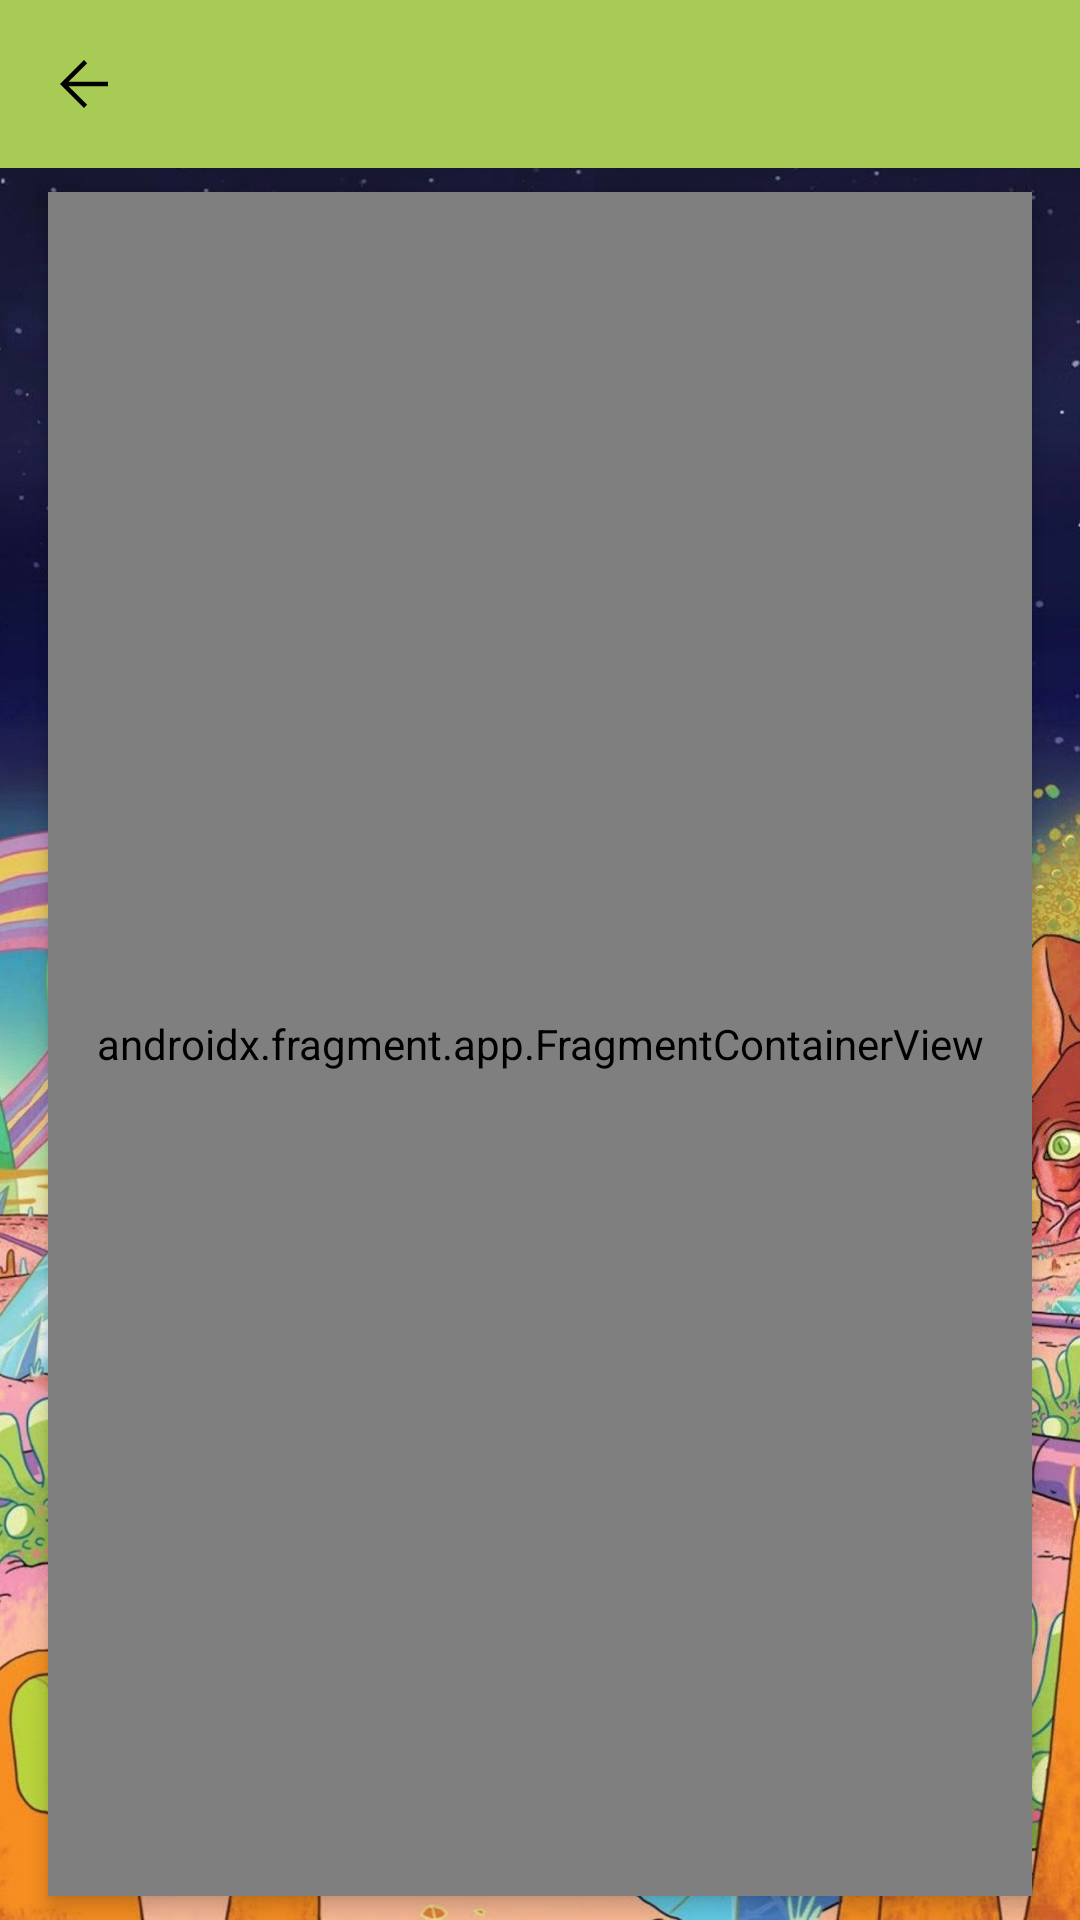

Layout XML and referenced resources for this Android screen:
<!-- AndroidManifest.xml: application theme Theme.RickMortyApp -->
<!-- res/layout/fragment_about.xml -->
<?xml version="1.0" encoding="utf-8"?>
<androidx.constraintlayout.widget.ConstraintLayout xmlns:android="http://schemas.android.com/apk/res/android"
    xmlns:app="http://schemas.android.com/apk/res-auto"
    android:layout_width="match_parent"
    android:layout_height="match_parent">

    <include
        android:id="@+id/layout_toolbar"
        layout="@layout/view_detail_toolbar" />

    <androidx.fragment.app.FragmentContainerView
        android:background="@drawable/ic_about_background"
        android:id="@+id/view_about"
        android:layout_width="0dp"
        android:name="com.moaimar.ricknmortyapp.features.about.presentation.PreferencesAboutFragment"
        android:layout_height="0dp"
        app:layout_constraintBottom_toBottomOf="parent"
        app:layout_constraintEnd_toEndOf="parent"
        app:layout_constraintStart_toStartOf="parent"
        app:layout_constraintTop_toBottomOf="@id/layout_toolbar"
        android:elevation="@dimen/elevation_card"
        android:layout_marginHorizontal="@dimen/horizontal_spacing"
        android:layout_marginVertical="@dimen/vertical_spacing"

        />
</androidx.constraintlayout.widget.ConstraintLayout>
<!-- res/layout/view_detail_toolbar.xml (included above) -->
<?xml version="1.0" encoding="utf-8"?>
<com.google.android.material.appbar.MaterialToolbar xmlns:android="http://schemas.android.com/apk/res/android"
    xmlns:app="http://schemas.android.com/apk/res-auto"
    android:id="@+id/detail_toolbar"
    app:titleCentered="false"
    android:layout_width="match_parent"
    android:layout_height="?attr/actionBarSize"
    app:layout_collapseMode="pin"
    android:background="@color/green"
    app:navigationIcon="@drawable/ic_back" />
<!-- resources referenced by this layout -->
<resources>
  <color name="green">#A7CB54</color>
  <dimen name="elevation_card">4dp</dimen>
  <dimen name="horizontal_spacing">16dp</dimen>
  <dimen name="vertical_spacing">8dp</dimen>
  <!-- drawable ic_about_background (drawable) -->
  <?xml version="1.0" encoding="utf-8"?>
  <shape xmlns:android="http://schemas.android.com/apk/res/android"
      android:shape="rectangle">
  
      <solid
          android:color="?colorSecondaryVariant"/>
  
      <corners
          android:radius="32dp"/>
  </shape>
  <!-- drawable ic_back (drawable) -->
  <vector xmlns:android="http://schemas.android.com/apk/res/android"
      android:width="24dp"
      android:height="24dp"
      android:viewportWidth="48"
      android:viewportHeight="48">
      <path
          android:fillColor="?attr/colorPrimary"
          android:pathData="M24,40 L8,24 24,8l2.1,2.1 -12.4,12.4H40v3H13.7l12.4,12.4Z" />
  </vector>
  <style name="Theme.RickMortyApp" parent="Theme.MaterialComponents.DayNight.NoActionBar">
          
          <item name="colorPrimary">@color/black</item>
          <item name="colorPrimaryVariant">@color/green</item>
          <item name="colorOnPrimary">@color/white</item>
          
          <item name="colorSecondary">@color/green</item>
          <item name="colorSecondaryVariant">@color/white_lucid</item>
          <item name="colorOnSecondary">@color/black</item>
          
          <item name="android:statusBarColor">?attr/colorPrimaryVariant</item>
          
          <item name="android:windowBackground">@drawable/ic_background</item>
          <item name="colorAccent">@color/darker_green</item>
      </style>
  <color name="black">#FF000000</color>
  <color name="white">#FFFFFFFF</color>
  <color name="white_lucid">#D9FFFFFF</color>
  <!-- drawable ic_background: jpeg bitmap (drawable, 266809 bytes) -->
  <color name="darker_green">#288259</color>
</resources>
